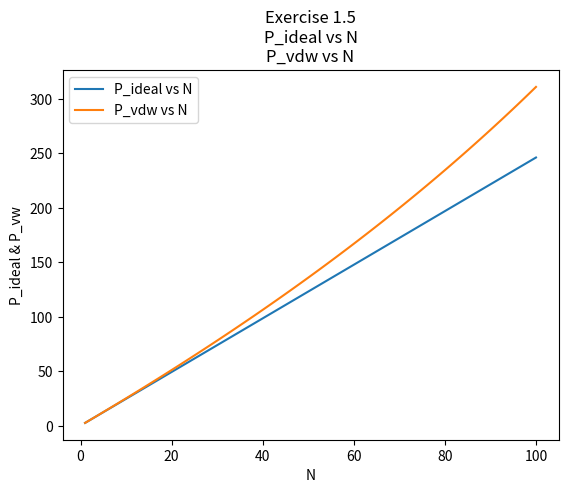

Python code for this plot:
import matplotlib.pyplot as plt

print('Exercise 1.5, chapter 1\n')
#H2
a = 0.244; #print('a = ' + str(a))
b = 0.0266; #print('b = ' + str(b))
R = 0.08206; #print('R = ' + str(R))
T = 300; #print('T = ' + str(T))
V = 10; #print('V = ' + str(V))


N = []
P_vdw = []
P_ideal = []
for n in range(1,101,1):
	N.append(n)
	p1 = 0; p2 = 0
	p1 = (n*R*T)/V
	p2 = ((R*T*n)/(V-(n*b)))-((a*n*n)/(V*V))
	P_ideal.append(p1)
	P_vdw.append(p2)

#print(N); print(P_ideal); print(P_vdw)

plt.clf()
plt.title('Exercise 1.5\nP_ideal vs N\nP_vdw vs N')
plt.xlabel('N')
plt.ylabel('P_ideal & P_vw')
plt.plot(N,P_ideal,  label="P_ideal vs N")
plt.plot(N,P_vdw,  label="P_vdw vs N")
plt.legend()
plt.show()